Photos from the image-classification dataset "data" in the GitHub repository OmarPelcastre/IA.FINAL. Its 6 classes are: alfil, caballo, dama, peon, rey, torre.

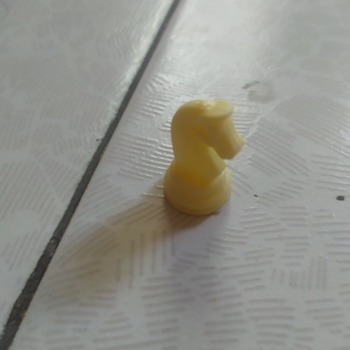
Label: caballo

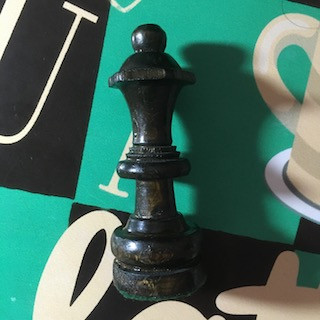
Label: dama

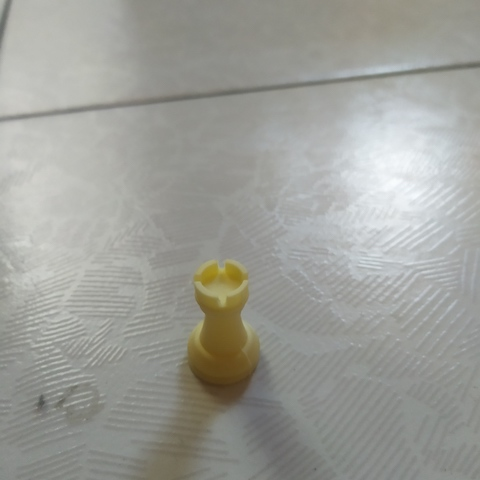
Label: torre

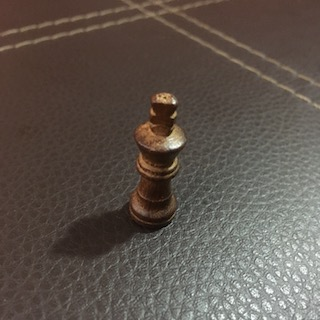
Label: rey

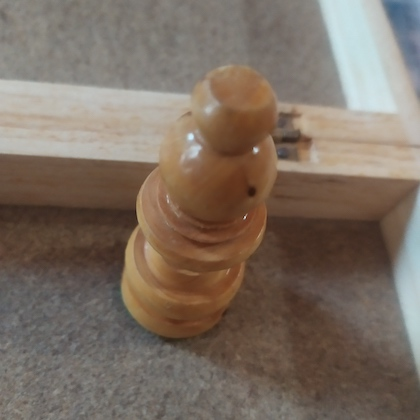
Label: alfil

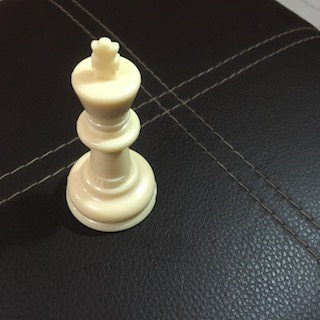
Label: rey
